Photos from the image-classification dataset "split" in the GitHub repository Akshat-Aggarwal-200/Plant-Disease-Detection. Its 4 classes are: apple apple scab, apple black rot, apple cedar apple rust, apple healthy.

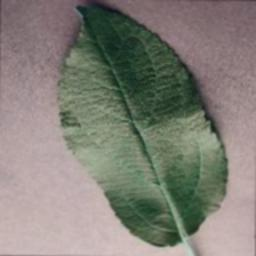
Label: apple healthy

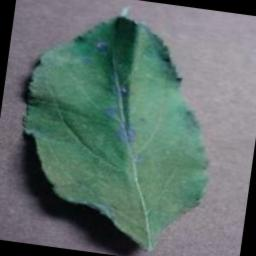
Label: apple cedar apple rust

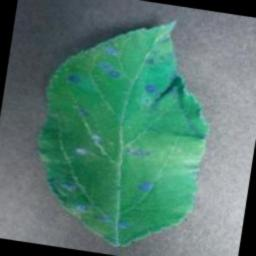
Label: apple cedar apple rust

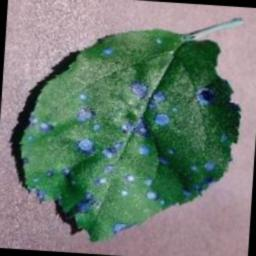
Label: apple black rot

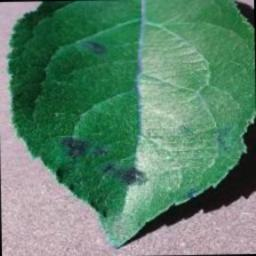
Label: apple apple scab

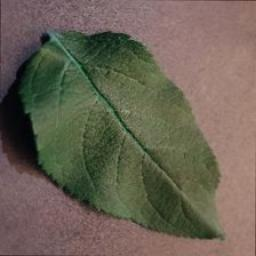
Label: apple healthy
